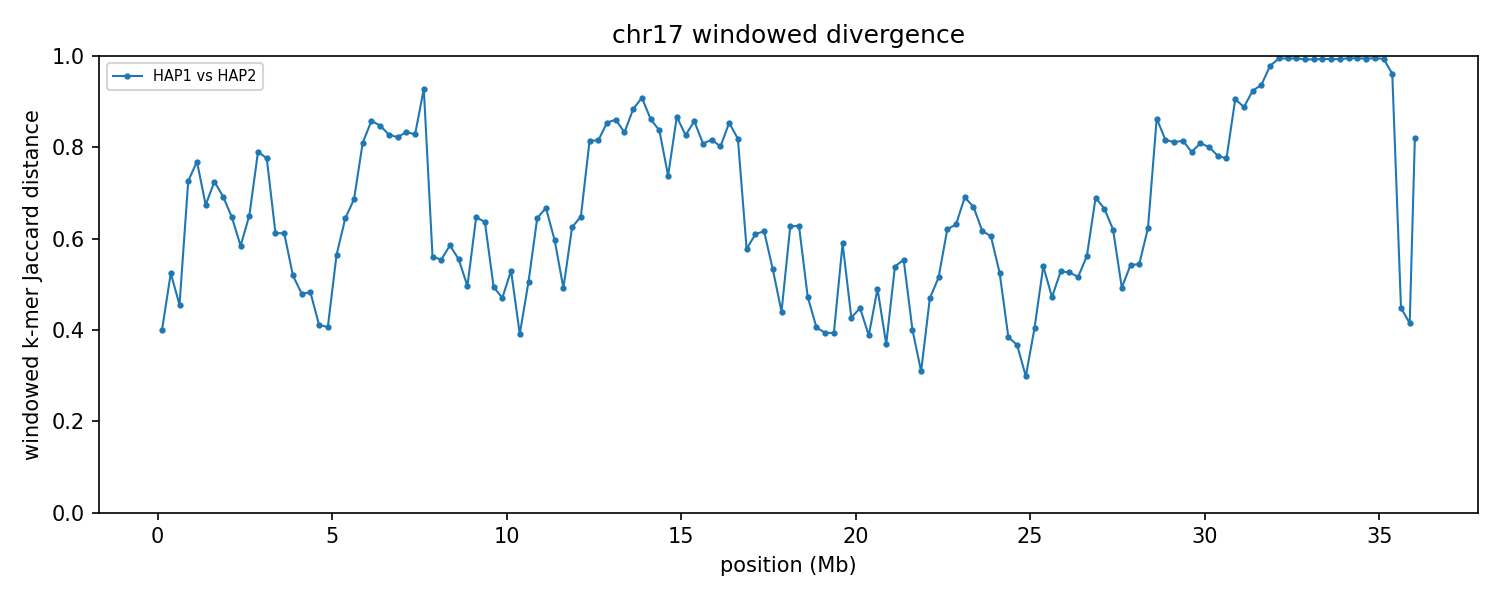

Source data for this figure (header and first rows):
group	win_start	win_end	unit_a	unit_b	hap_a	hap_b	chrom_a	chrom_b	kmers_a	kmers_b	shared	union	jaccard_distance
chr17	1	250000	HAP1_chr17	HAP2_chr17	HAP1	HAP2	17	17	169818	138137	115445	192510	0.4003
chr17	250001	500000	HAP1_chr17	HAP2_chr17	HAP1	HAP2	17	17	182199	184525	118191	248533	0.5244
chr17	500001	750000	HAP1_chr17	HAP2_chr17	HAP1	HAP2	17	17	161243	188261	123307	226197	0.4549
chr17	750001	1000000	HAP1_chr17	HAP2_chr17	HAP1	HAP2	17	17	185515	170090	76448	279157	0.7261
chr17	1000001	1250000	HAP1_chr17	HAP2_chr17	HAP1	HAP2	17	17	215631	213481	80581	348531	0.7688
chr17	1250001	1500000	HAP1_chr17	HAP2_chr17	HAP1	HAP2	17	17	225914	225746	111075	340585	0.6739
chr17	1500001	1750000	HAP1_chr17	HAP2_chr17	HAP1	HAP2	17	17	232460	231851	100202	364109	0.7248
chr17	1750001	2000000	HAP1_chr17	HAP2_chr17	HAP1	HAP2	17	17	230709	231984	108957	353736	0.692
chr17	2000001	2250000	HAP1_chr17	HAP2_chr17	HAP1	HAP2	17	17	222408	236889	119841	339456	0.647
chr17	2250001	2500000	HAP1_chr17	HAP2_chr17	HAP1	HAP2	17	17	229813	234584	136358	328039	0.5843
chr17	2500001	2750000	HAP1_chr17	HAP2_chr17	HAP1	HAP2	17	17	234537	228941	120061	343417	0.6504
chr17	2750001	3000000	HAP1_chr17	HAP2_chr17	HAP1	HAP2	17	17	234269	207920	76660	365529	0.7903
chr17	3000001	3250000	HAP1_chr17	HAP2_chr17	HAP1	HAP2	17	17	228285	232860	84468	376677	0.7758
chr17	3250001	3500000	HAP1_chr17	HAP2_chr17	HAP1	HAP2	17	17	225734	237424	129499	333659	0.6119
chr17	3500001	3750000	HAP1_chr17	HAP2_chr17	HAP1	HAP2	17	17	219714	231282	126089	324907	0.6119
chr17	3750001	4000000	HAP1_chr17	HAP2_chr17	HAP1	HAP2	17	17	220080	227610	145345	302345	0.5193
chr17	4000001	4250000	HAP1_chr17	HAP2_chr17	HAP1	HAP2	17	17	225814	234051	157393	302472	0.4796
chr17	4250001	4500000	HAP1_chr17	HAP2_chr17	HAP1	HAP2	17	17	211465	225975	149168	288272	0.4825
chr17	4500001	4750000	HAP1_chr17	HAP2_chr17	HAP1	HAP2	17	17	221188	227637	166391	282434	0.4109
chr17	4750001	5000000	HAP1_chr17	HAP2_chr17	HAP1	HAP2	17	17	229098	230473	171207	288364	0.4063
chr17	5000001	5250000	HAP1_chr17	HAP2_chr17	HAP1	HAP2	17	17	224965	238213	140513	322665	0.5645
chr17	5250001	5500000	HAP1_chr17	HAP2_chr17	HAP1	HAP2	17	17	237772	235769	124204	349337	0.6445
chr17	5500001	5750000	HAP1_chr17	HAP2_chr17	HAP1	HAP2	17	17	237957	231946	112253	357650	0.6861
chr17	5750001	6000000	HAP1_chr17	HAP2_chr17	HAP1	HAP2	17	17	206779	235497	70622	371654	0.81
chr17	6000001	6250000	HAP1_chr17	HAP2_chr17	HAP1	HAP2	17	17	230674	235520	57899	408295	0.8582
chr17	6250001	6500000	HAP1_chr17	HAP2_chr17	HAP1	HAP2	17	17	220697	213148	57453	376392	0.8474
chr17	6500001	6750000	HAP1_chr17	HAP2_chr17	HAP1	HAP2	17	17	230378	230539	67691	393226	0.8279
chr17	6750001	7000000	HAP1_chr17	HAP2_chr17	HAP1	HAP2	17	17	235021	232096	70578	396539	0.822
chr17	7000001	7250000	HAP1_chr17	HAP2_chr17	HAP1	HAP2	17	17	223492	224336	63820	384008	0.8338
chr17	7250001	7500000	HAP1_chr17	HAP2_chr17	HAP1	HAP2	17	17	222805	207235	63085	366955	0.8281
chr17	7500001	7750000	HAP1_chr17	HAP2_chr17	HAP1	HAP2	17	17	180973	155941	22632	314282	0.928
chr17	7750001	8000000	HAP1_chr17	HAP2_chr17	HAP1	HAP2	17	17	200554	200665	122450	278769	0.5607
chr17	8000001	8250000	HAP1_chr17	HAP2_chr17	HAP1	HAP2	17	17	202390	201332	124544	279178	0.5539
chr17	8250001	8500000	HAP1_chr17	HAP2_chr17	HAP1	HAP2	17	17	162814	137324	87960	212178	0.5854
chr17	8500001	8750000	HAP1_chr17	HAP2_chr17	HAP1	HAP2	17	17	141464	148965	89502	200927	0.5546
chr17	8750001	9000000	HAP1_chr17	HAP2_chr17	HAP1	HAP2	17	17	166372	152762	106897	212237	0.4963
chr17	9000001	9250000	HAP1_chr17	HAP2_chr17	HAP1	HAP2	17	17	115655	148385	68938	195102	0.6467
chr17	9250001	9500000	HAP1_chr17	HAP2_chr17	HAP1	HAP2	17	17	169066	143587	83325	229328	0.6367
chr17	9500001	9750000	HAP1_chr17	HAP2_chr17	HAP1	HAP2	17	17	110062	105586	72440	143208	0.4942
chr17	9750001	10000000	HAP1_chr17	HAP2_chr17	HAP1	HAP2	17	17	109375	90333	69167	130541	0.4702
chr17	10000001	10250000	HAP1_chr17	HAP2_chr17	HAP1	HAP2	17	17	92963	93202	59536	126629	0.5298
chr17	10250001	10500000	HAP1_chr17	HAP2_chr17	HAP1	HAP2	17	17	100888	90125	72290	118723	0.3911
chr17	10500001	10750000	HAP1_chr17	HAP2_chr17	HAP1	HAP2	17	17	91155	114073	67906	137322	0.5055
chr17	10750001	11000000	HAP1_chr17	HAP2_chr17	HAP1	HAP2	17	17	127701	150788	72977	205512	0.6449
chr17	11000001	11250000	HAP1_chr17	HAP2_chr17	HAP1	HAP2	17	17	158991	183205	85405	256791	0.6674
chr17	11250001	11500000	HAP1_chr17	HAP2_chr17	HAP1	HAP2	17	17	208526	212513	121135	299904	0.5961
chr17	11500001	11750000	HAP1_chr17	HAP2_chr17	HAP1	HAP2	17	17	224808	216803	148769	292842	0.492
chr17	11750001	12000000	HAP1_chr17	HAP2_chr17	HAP1	HAP2	17	17	206934	215744	115206	307472	0.6253
chr17	12000001	12250000	HAP1_chr17	HAP2_chr17	HAP1	HAP2	17	17	230380	221616	117686	334310	0.648
chr17	12250001	12500000	HAP1_chr17	HAP2_chr17	HAP1	HAP2	17	17	218304	175460	61618	332146	0.8145
chr17	12500001	12750000	HAP1_chr17	HAP2_chr17	HAP1	HAP2	17	17	234170	232013	72763	393420	0.8151
chr17	12750001	13000000	HAP1_chr17	HAP2_chr17	HAP1	HAP2	17	17	238729	233969	60153	412545	0.8542
chr17	13000001	13250000	HAP1_chr17	HAP2_chr17	HAP1	HAP2	17	17	232042	234323	57067	409298	0.8606
chr17	13250001	13500000	HAP1_chr17	HAP2_chr17	HAP1	HAP2	17	17	234548	233362	67092	400818	0.8326
chr17	13500001	13750000	HAP1_chr17	HAP2_chr17	HAP1	HAP2	17	17	233224	233095	48474	417845	0.884
chr17	13750001	14000000	HAP1_chr17	HAP2_chr17	HAP1	HAP2	17	17	227314	226100	38021	415393	0.9085
chr17	14000001	14250000	HAP1_chr17	HAP2_chr17	HAP1	HAP2	17	17	239832	236365	57891	418306	0.8616
chr17	14250001	14500000	HAP1_chr17	HAP2_chr17	HAP1	HAP2	17	17	236749	238897	66673	408973	0.837
chr17	14500001	14750000	HAP1_chr17	HAP2_chr17	HAP1	HAP2	17	17	237414	240682	99255	378841	0.738
chr17	14750001	15000000	HAP1_chr17	HAP2_chr17	HAP1	HAP2	17	17	236265	225429	54202	407492	0.867
... 85 more rows
